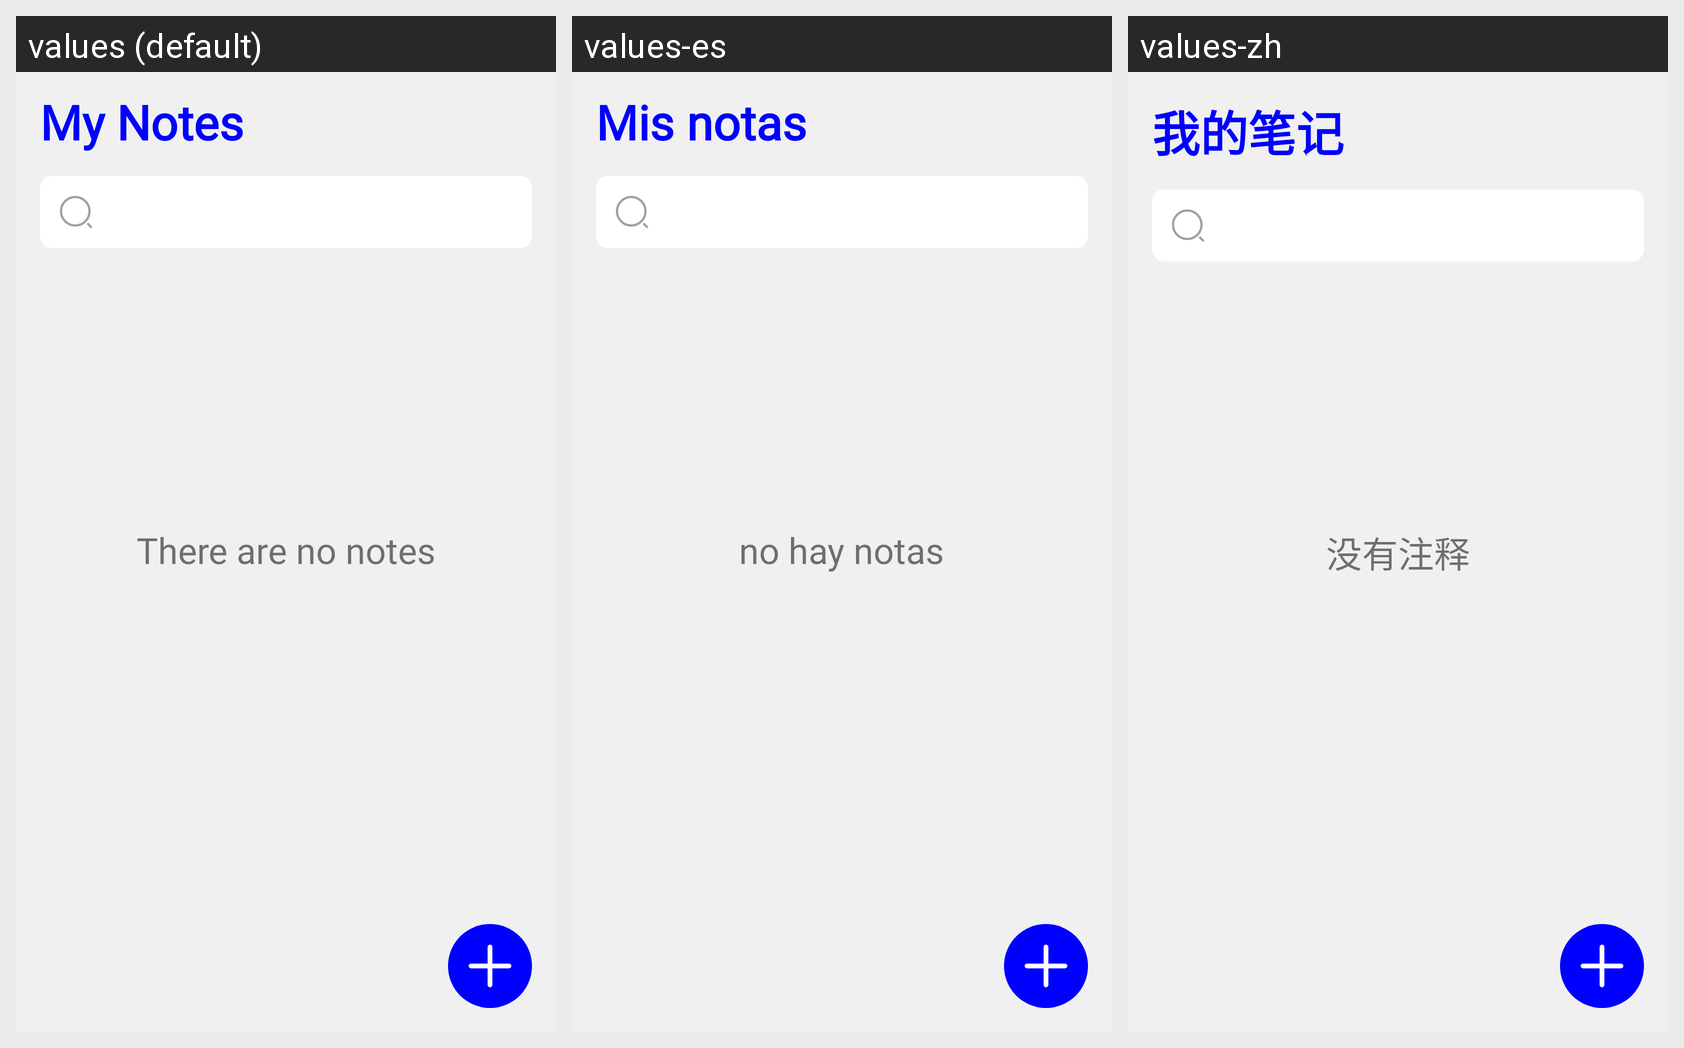

Locale-by-locale string values for the Android screen shown in this grid:
Android screen res/layout/fragment_home.xml rendered under 3 locales, left to right: values (default), values-es, values-zh. Device: Nexus 5 (rendered at 1080×1920; each locale shown at half size, 540×960, under a caption strip naming it); theme Theme.AdvancedNotes.
Other locales in the repository, not shown: values-ar, values-fr, values-ru.
Strings drawn on this screen, with the default value and each locale's value (text and hints the layout hard-codes, and strings that could not be matched under every locale, appear in the picture but are not listed):

my_notes
  values: My Notes
  values-es: Mis notas
  values-zh: 我的笔记

no_notes
  values: There are no notes
  values-es: no hay notas
  values-zh: 没有注释
